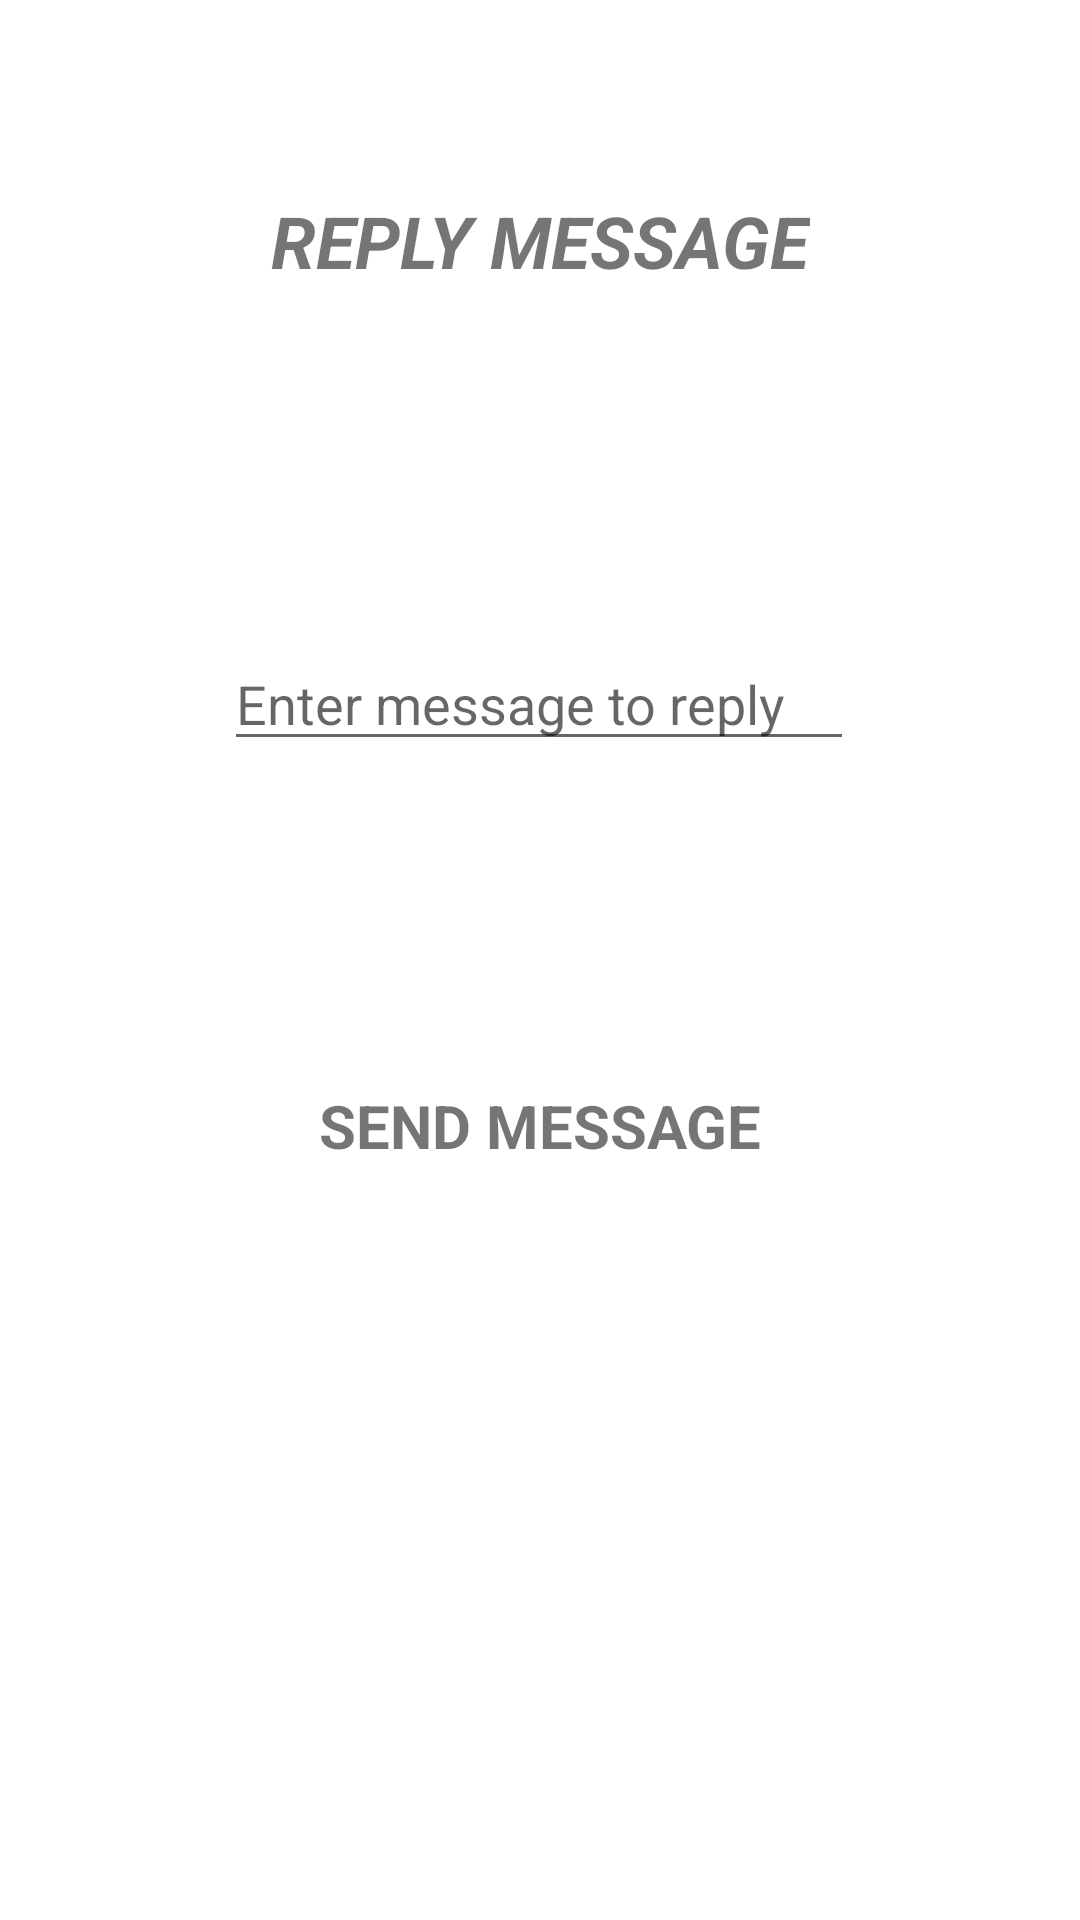

Here is an Android app screen rendered from its layout file. Give the layout XML and the strings, colors and styles it references.
<!-- AndroidManifest.xml: application theme Theme.DMRPURCOMM -->
<!-- res/layout/activity_reply_message.xml -->
<?xml version="1.0" encoding="utf-8"?>
<androidx.constraintlayout.widget.ConstraintLayout xmlns:android="http://schemas.android.com/apk/res/android"
    xmlns:app="http://schemas.android.com/apk/res-auto"
    xmlns:tools="http://schemas.android.com/tools"
    android:layout_width="match_parent"
    android:layout_height="match_parent"
    tools:context=".ReplyMessage">

    <TextView
        android:id="@+id/textView34"
        android:layout_width="wrap_content"
        android:layout_height="wrap_content"
        android:layout_marginTop="64dp"
        android:text="REPLY MESSAGE"
        android:textSize="24sp"
        android:textStyle="bold|italic"
        app:layout_constraintEnd_toEndOf="parent"
        app:layout_constraintStart_toStartOf="parent"
        app:layout_constraintTop_toTopOf="parent" />

    <EditText
        android:id="@+id/editTextTextMultiLine2"
        android:layout_width="wrap_content"
        android:layout_height="wrap_content"
        android:layout_marginTop="116dp"
        android:ems="10"
        android:gravity="start|top"
        android:hint="Enter message to reply"
        android:inputType="textMultiLine"
        app:layout_constraintEnd_toEndOf="parent"
        app:layout_constraintHorizontal_bias="0.497"
        app:layout_constraintStart_toStartOf="parent"
        app:layout_constraintTop_toBottomOf="@+id/textView34" />

    <TextView
        android:id="@+id/textView35"
        android:layout_width="wrap_content"
        android:layout_height="wrap_content"
        android:layout_marginTop="108dp"
        android:text="SEND MESSAGE"
        android:textSize="20sp"
        android:textStyle="bold"
        app:layout_constraintEnd_toEndOf="parent"
        app:layout_constraintStart_toStartOf="parent"
        app:layout_constraintTop_toBottomOf="@+id/editTextTextMultiLine2" />
</androidx.constraintlayout.widget.ConstraintLayout>
<!-- resources referenced by this layout -->
<resources>
  <style name="Theme.DMRPURCOMM" parent="Theme.MaterialComponents.DayNight.DarkActionBar">
          
          <item name="colorPrimary">@color/purple_500</item>
          <item name="colorPrimaryVariant">@color/purple_700</item>
          <item name="colorOnPrimary">@color/white</item>
          
          <item name="colorSecondary">@color/teal_200</item>
          <item name="colorSecondaryVariant">@color/teal_700</item>
          <item name="colorOnSecondary">@color/black</item>
          
          <item name="android:statusBarColor" tools:targetApi="l">?attr/colorPrimaryVariant</item>
          
      </style>
  <!-- not gathered from this repository: default colours our renderer supplied (Android Studio template values) -->
  <color name="purple_500">#FF6200EE</color>
  <color name="purple_700">#FF3700B3</color>
  <color name="teal_200">#FF03DAC5</color>
  <color name="teal_700">#FF018786</color>
  <color name="black">#FF000000</color>
  <color name="white">#FFFFFFFF</color>
</resources>
